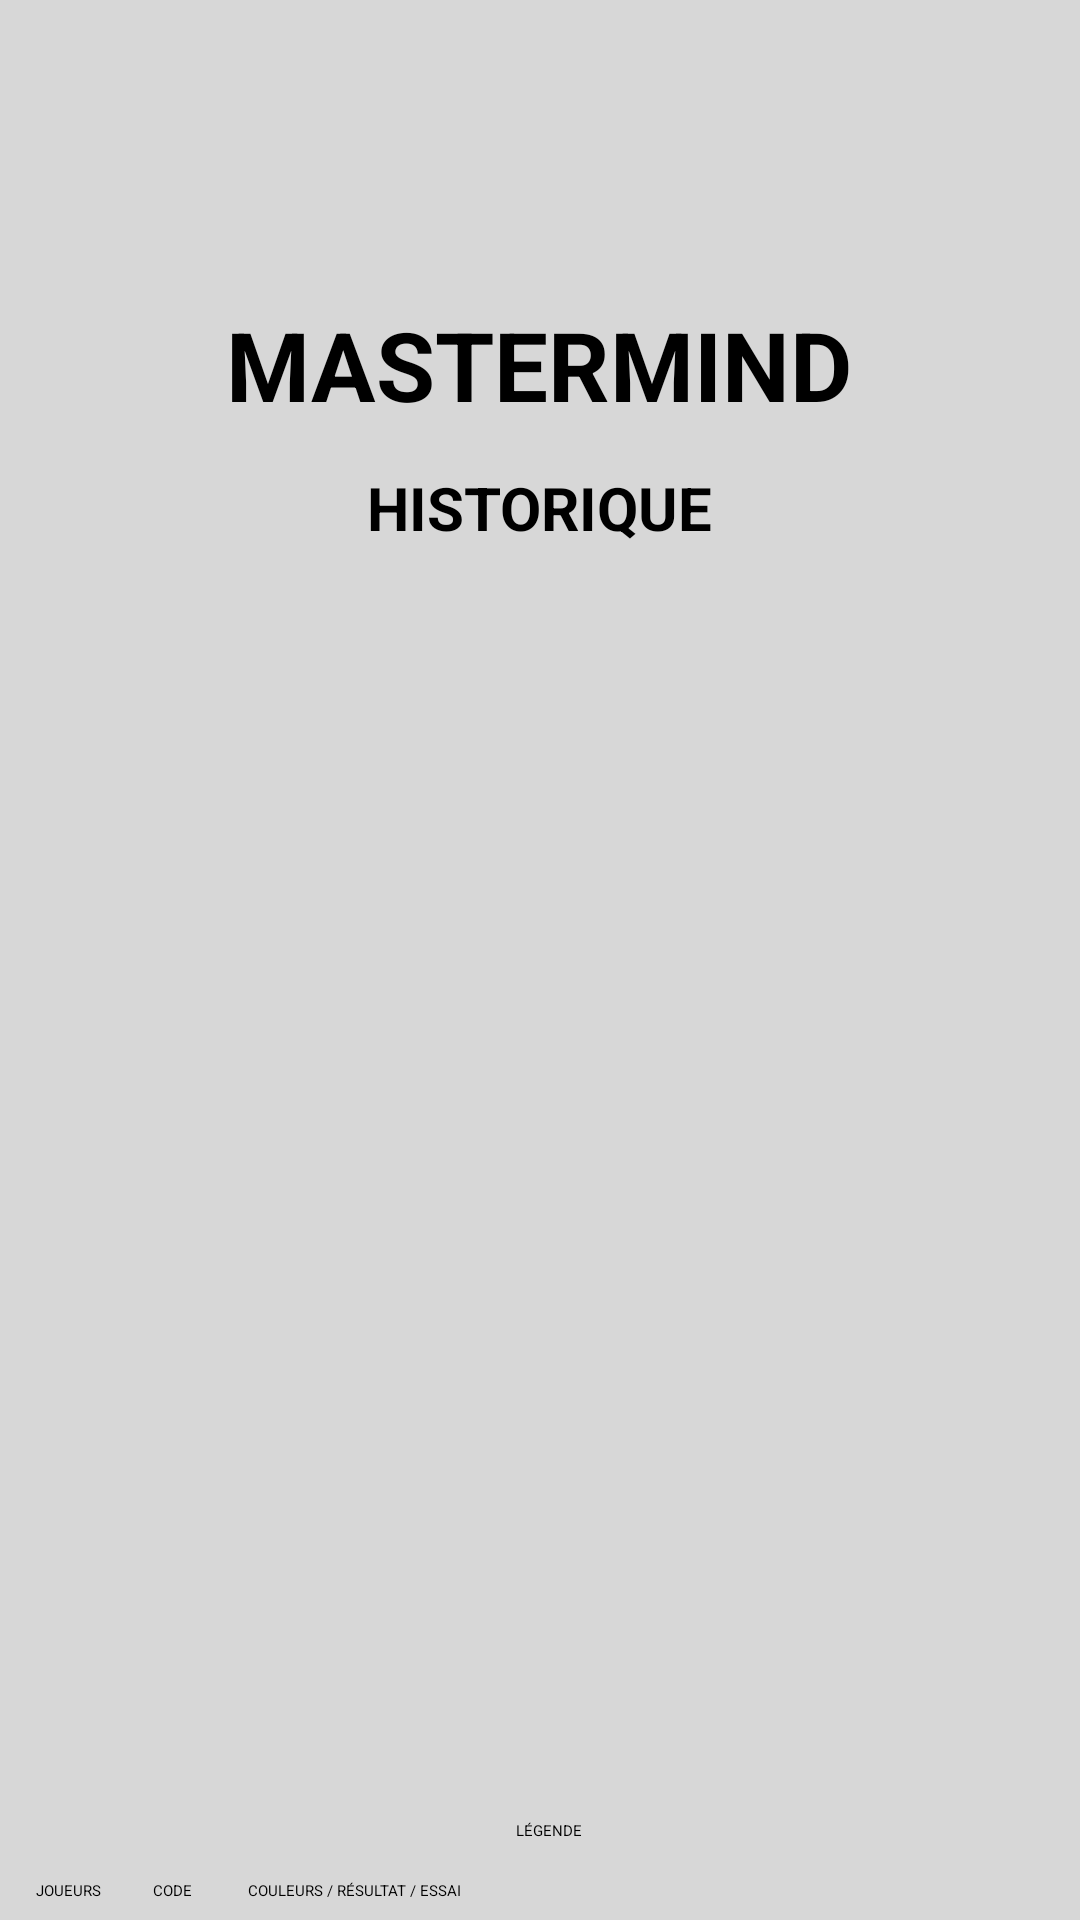

Reconstruct the res/layout file that produces this screen, plus the resources it refers to.
<!-- AndroidManifest.xml: application theme Theme.Mastermind -->
<!-- res/layout/activity_historique.xml -->
<?xml version="1.0" encoding="utf-8"?>
<androidx.constraintlayout.widget.ConstraintLayout xmlns:android="http://schemas.android.com/apk/res/android"
    xmlns:app="http://schemas.android.com/apk/res-auto"
    xmlns:tools="http://schemas.android.com/tools"
    android:id="@+id/main"
    android:layout_width="match_parent"
    android:layout_height="match_parent"
    android:background="@color/appBackground"
    tools:context=".vues.Historique">

    <TextView
        android:id="@+id/historique_app_name"
        android:layout_width="wrap_content"
        android:layout_height="wrap_content"
        android:layout_marginTop="51dp"
        android:text="@string/app_name"
        android:textSize="32sp"
        android:textStyle="bold"
        app:layout_constraintBottom_toBottomOf="parent"
        app:layout_constraintEnd_toEndOf="parent"
        app:layout_constraintHorizontal_bias="0.497"
        app:layout_constraintStart_toStartOf="parent"
        app:layout_constraintTop_toTopOf="parent"
        app:layout_constraintVertical_bias="0.09" />

    <TextView
        android:id="@+id/historique"
        android:layout_width="wrap_content"
        android:layout_height="wrap_content"
        android:layout_marginTop="51dp"
        android:text="@string/historique"
        android:textSize="20sp"
        android:textStyle="bold"
        app:layout_constraintBottom_toBottomOf="parent"
        app:layout_constraintEnd_toEndOf="parent"
        app:layout_constraintStart_toStartOf="parent"
        app:layout_constraintTop_toTopOf="parent"
        app:layout_constraintVertical_bias="0.186" />

    <TextView
        android:id="@+id/textView"
        android:layout_width="wrap_content"
        android:layout_height="wrap_content"
        android:layout_marginStart="172dp"
        android:layout_marginTop="424dp"
        android:text="@string/legende"
        app:layout_constraintStart_toStartOf="parent"
        app:layout_constraintTop_toBottomOf="@+id/historique" />

    <TextView
        android:id="@+id/textView2"
        android:layout_width="wrap_content"
        android:layout_height="wrap_content"
        android:layout_marginStart="12dp"
        android:layout_marginTop="13dp"
        android:text="@string/legende_contenu"
        app:layout_constraintStart_toStartOf="parent"
        app:layout_constraintTop_toBottomOf="@+id/textView" />

    <TextView
        android:id="@+id/textView3"
        android:layout_width="wrap_content"
        android:layout_height="wrap_content"
        android:layout_marginStart="47dp"
        android:layout_marginTop="11dp"
        android:text="@string/legende_contenu2"
        app:layout_constraintStart_toStartOf="parent"
        app:layout_constraintTop_toBottomOf="@+id/textView2" />

    <ListView
        android:id="@+id/liste_historique"
        android:layout_width="0dp"
        android:layout_height="400dp"
        android:layout_marginStart="10dp"
        android:layout_marginTop="15dp"
        android:layout_marginEnd="10dp"
        app:layout_constraintEnd_toEndOf="parent"
        app:layout_constraintStart_toStartOf="parent"
        app:layout_constraintTop_toBottomOf="@+id/historique"
        tools:listitem="@layout/liste_historique" />

    <ImageButton
        android:id="@+id/back_arrow_historique"
        android:layout_width="54dp"
        android:layout_height="32dp"
        android:layout_marginStart="16dp"
        android:layout_marginTop="16dp"
        app:layout_constraintStart_toStartOf="parent"
        app:layout_constraintTop_toTopOf="parent"
        app:srcCompat="@drawable/back_arrow" />
</androidx.constraintlayout.widget.ConstraintLayout>
<!-- res/layout/liste_historique.xml (included above) -->
<?xml version="1.0" encoding="utf-8"?>
<LinearLayout xmlns:android="http://schemas.android.com/apk/res/android"
    xmlns:app="http://schemas.android.com/apk/res-auto"
    android:id="@+id/vertical"
    android:layout_width="match_parent"
    android:layout_height="wrap_content"
    android:orientation="vertical">

    <LinearLayout
        android:id="@+id/horizontal"
        android:layout_width="match_parent"
        android:layout_height="match_parent"
        android:orientation="horizontal"
        android:paddingLeft="1dp">

        <TextView
            android:id="@+id/utilisateur"
            android:layout_width="wrap_content"
            android:layout_height="wrap_content"
            android:paddingLeft="30dp"
            android:paddingRight="10dp"
            android:text="@string/placeholder" />

        <LinearLayout
            android:layout_width="0dp"
            android:layout_height="match_parent"
            android:layout_weight="6"
            android:orientation="horizontal">

            <ImageView
                android:id="@+id/hc1"
                android:layout_width="0dp"
                android:layout_height="wrap_content"
                android:layout_weight="1"
                android:contentDescription="@string/code" />

            <ImageView
                android:id="@+id/hc2"
                android:layout_width="0dp"
                android:layout_height="wrap_content"
                android:layout_weight="1"
                android:contentDescription="@string/code" />

            <ImageView
                android:id="@+id/hc3"
                android:layout_width="0dp"
                android:layout_height="wrap_content"
                android:layout_weight="1"
                android:contentDescription="@string/code" />

            <ImageView
                android:id="@+id/hc4"
                android:layout_width="0dp"
                android:layout_height="wrap_content"
                android:layout_weight="1"
                android:contentDescription="@string/code" />

            <ImageView
                android:id="@+id/hc5"
                android:layout_width="0dp"
                android:layout_height="wrap_content"
                android:layout_weight="1"
                android:contentDescription="@string/code" />

            <ImageView
                android:id="@+id/hc6"
                android:layout_width="0dp"
                android:layout_height="wrap_content"
                android:layout_weight="1"
                android:contentDescription="@string/code" />
        </LinearLayout>

        <TextView
            android:id="@+id/resultat"
            android:layout_width="wrap_content"
            android:layout_height="wrap_content"
            android:layout_weight="1"
            android:paddingLeft="10dp"
            android:paddingRight="5dp"
            android:text="@string/resultat_placeholder" />
    </LinearLayout>

</LinearLayout>
<!-- resources referenced by this layout -->
<resources>
  <color name="appBackground">#D7D7D7</color>
  <!-- drawable back_arrow (drawable) -->
  <?xml version="1.0" encoding="utf-8"?>
  <layer-list xmlns:android="http://schemas.android.com/apk/res/android">
  <item
      android:drawable="@drawable/_40"
      android:width="40dp"
      android:height="40dp">
  </item>
  </layer-list>
  <string name="app_name">MASTERMIND</string>
  <string name="code">code</string>
  <string name="historique">HISTORIQUE</string>
  <string name="legende">LÉGENDE</string>
  <string name="legende_contenu">JOUEURS\u0020\u0020\u0020\u0020\u0020\u0020\u0020\u0020\u0020\u0020\u0020\u0020 CODE\u0020\u0020\u0020\u0020\u0020\u0020\u0020\u0020\u0020\u0020\u0020\u0020\u0020 COULEURS / RÉSULTAT / ESSAI</string>
  <string name="legende_contenu2">RÉSULTAT : R = RÉUSSI / E = ÉCHEC / A = Abandon</string>
  <string name="placeholder">placeholder</string>
  <string name="resultat_placeholder">8 / R / 7</string>
</resources>
